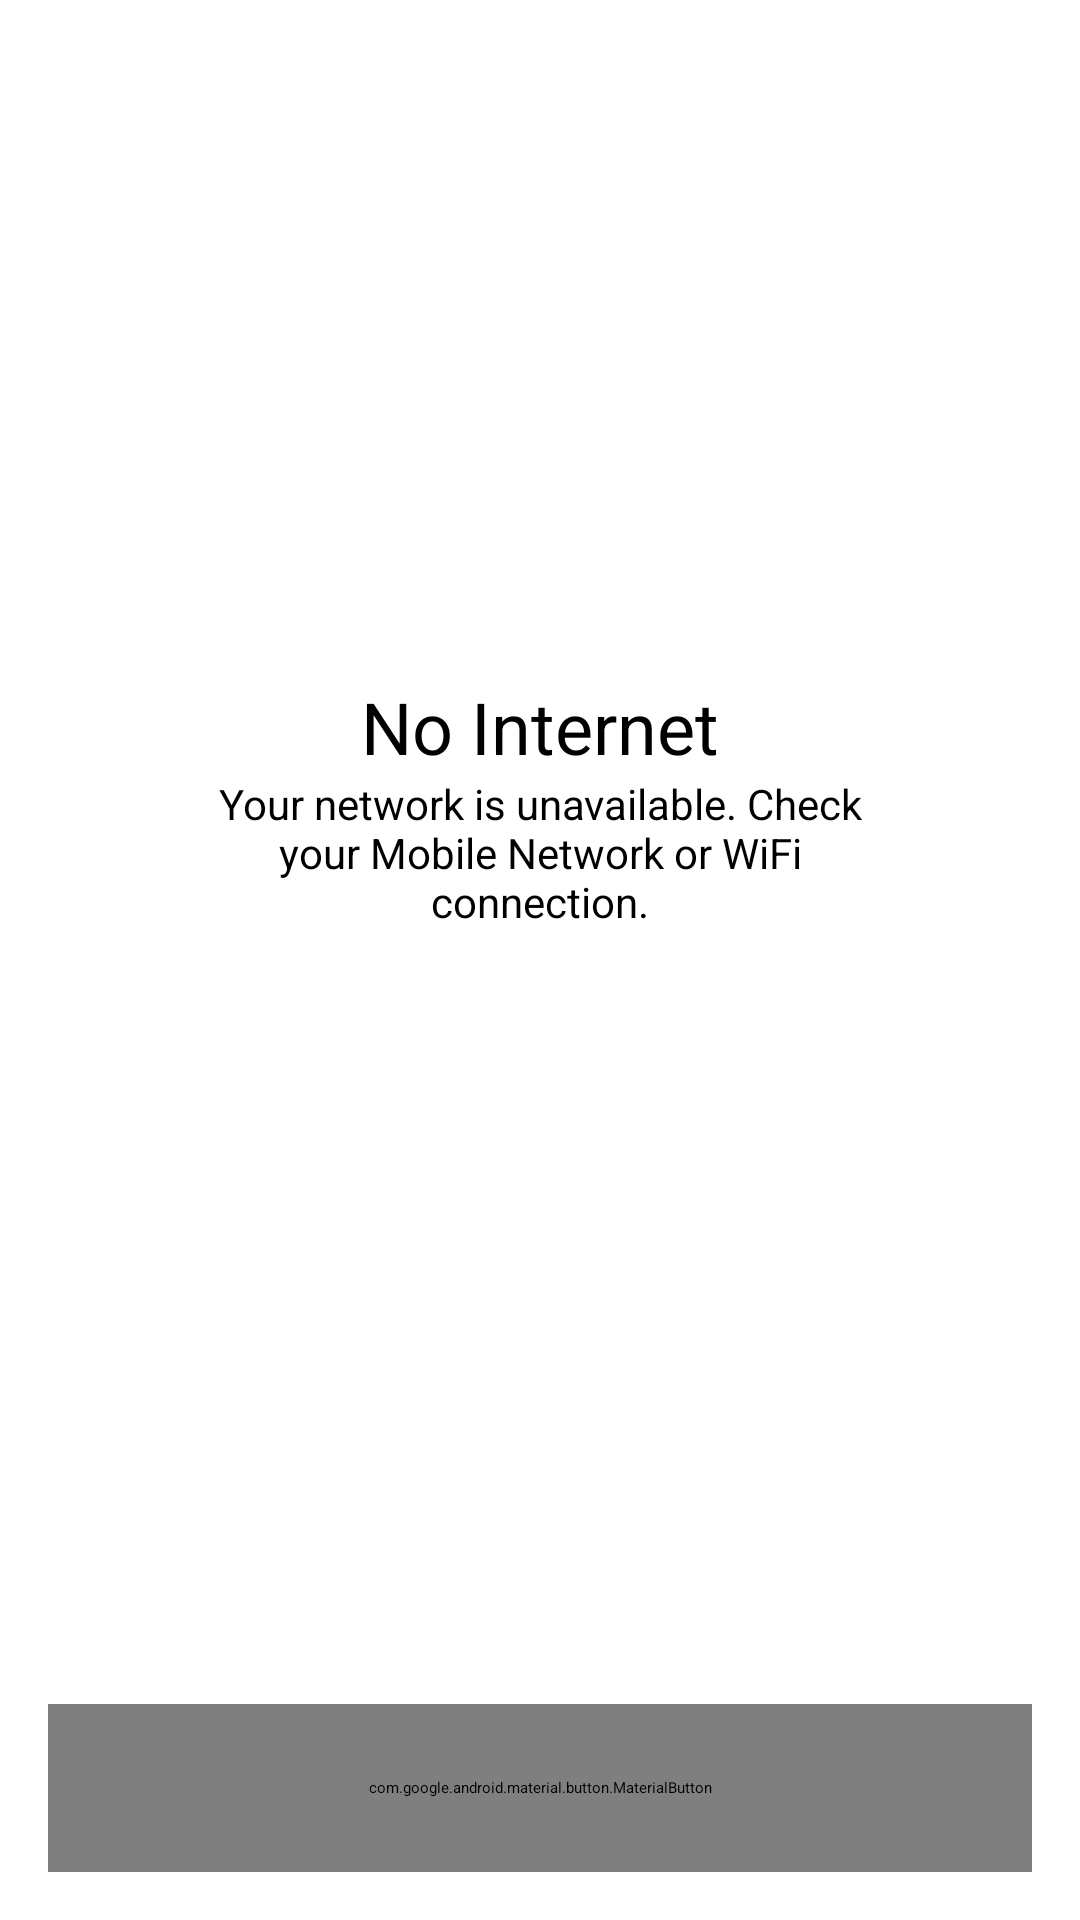

Here is an Android app screen rendered from its layout file. Give the layout XML and the strings, colors and styles it references.
<!-- AndroidManifest.xml: application theme Theme.CryptoTrackerApp -->
<!-- res/layout/no_internet_layout.xml -->
<?xml version="1.0" encoding="utf-8"?>
<androidx.constraintlayout.widget.ConstraintLayout xmlns:android="http://schemas.android.com/apk/res/android"
    xmlns:app="http://schemas.android.com/apk/res-auto"
    xmlns:tools="http://schemas.android.com/tools"
    android:layout_width="match_parent"
    android:layout_height="match_parent">

    <TextView
        android:id="@+id/titleTxt"
        android:layout_width="wrap_content"
        android:layout_height="wrap_content"
        android:gravity="center"
        android:paddingStart="50dp"
        android:paddingEnd="50dp"
        android:text="@string/no_internet_title"
        android:textColor="@color/black"
        android:textSize="24sp"
        app:layout_constraintBottom_toTopOf="@+id/bodyTxt"
        app:layout_constraintEnd_toEndOf="parent"
        app:layout_constraintStart_toStartOf="parent"
        app:layout_constraintVertical_chainStyle="packed"
        tools:text="No Internet" />

    <TextView
        android:id="@+id/bodyTxt"
        android:layout_width="wrap_content"
        android:layout_height="wrap_content"
        android:gravity="center"
        android:paddingStart="60dp"
        android:paddingEnd="60dp"
        android:text="@string/no_internet_body"
        android:textSize="14sp"
        app:layout_constraintBottom_toTopOf="@+id/tryBtn"
        app:layout_constraintEnd_toEndOf="parent"
        app:layout_constraintStart_toStartOf="parent"
        app:layout_constraintTop_toTopOf="parent" />

    <com.google.android.material.button.MaterialButton
        android:id="@+id/tryBtn"
        android:layout_width="0dp"
        android:layout_height="56dp"
        android:layout_marginStart="16dp"
        android:layout_marginEnd="16dp"
        android:layout_marginBottom="16dp"
        android:insetTop="0dp"
        android:insetBottom="0dp"
        android:text="@string/retry"
        android:textAllCaps="false"
        android:visibility="visible"
        app:layout_constraintBottom_toBottomOf="parent"
        app:layout_constraintEnd_toEndOf="parent"
        app:layout_constraintStart_toStartOf="parent" />


</androidx.constraintlayout.widget.ConstraintLayout>
<!-- resources referenced by this layout -->
<resources>
  <color name="black">#FF000000</color>
  <string name="no_internet_body">Your network is unavailable. Check your Mobile Network or WiFi connection.</string>
  <string name="no_internet_title">No Internet</string>
</resources>
